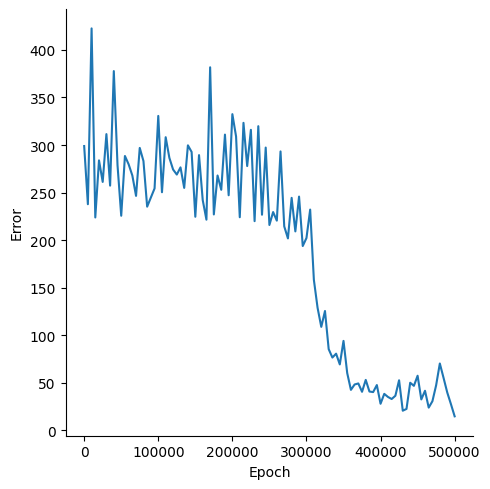

The table this chart was drawn from, first rows:
, Epoch, Error
0, 0, 298.9
1, 5000, 237.8
2, 10000, 422.6
3, 15000, 223.9
4, 20000, 283.9
5, 25000, 261.2
6, 30000, 311.5
7, 35000, 257.3
8, 40000, 377.7
9, 45000, 278.8
10, 50000, 225.7
11, 55000, 288.5
12, 60000, 279.7
13, 65000, 268
14, 70000, 246.6
15, 75000, 297
16, 80000, 283.2
17, 85000, 235.2
18, 90000, 244.8
19, 95000, 254.4
20, 100000, 330.6
21, 105000, 250.4
22, 110000, 308.2
23, 115000, 286.5
24, 120000, 274.3
25, 125000, 269
26, 130000, 276.5
27, 135000, 255
28, 140000, 299.7
29, 145000, 292.7
30, 150000, 224.6
31, 155000, 289.4
32, 160000, 242.1
33, 165000, 221.6
34, 170000, 381.7
35, 175000, 227
36, 180000, 268
37, 185000, 253
38, 190000, 311
39, 195000, 247.2
40, 200000, 332.4
41, 205000, 309
42, 210000, 224.1
43, 215000, 323.3
44, 220000, 277.9
45, 225000, 316
46, 230000, 220
47, 235000, 319.8
48, 240000, 226.7
49, 245000, 297.3
50, 250000, 216
51, 255000, 229.6
52, 260000, 220.5
53, 265000, 293.3
54, 270000, 214.5
55, 275000, 201.9
56, 280000, 244.5
57, 285000, 209.2
58, 290000, 245.8
59, 295000, 193.9
... 41 more rows
